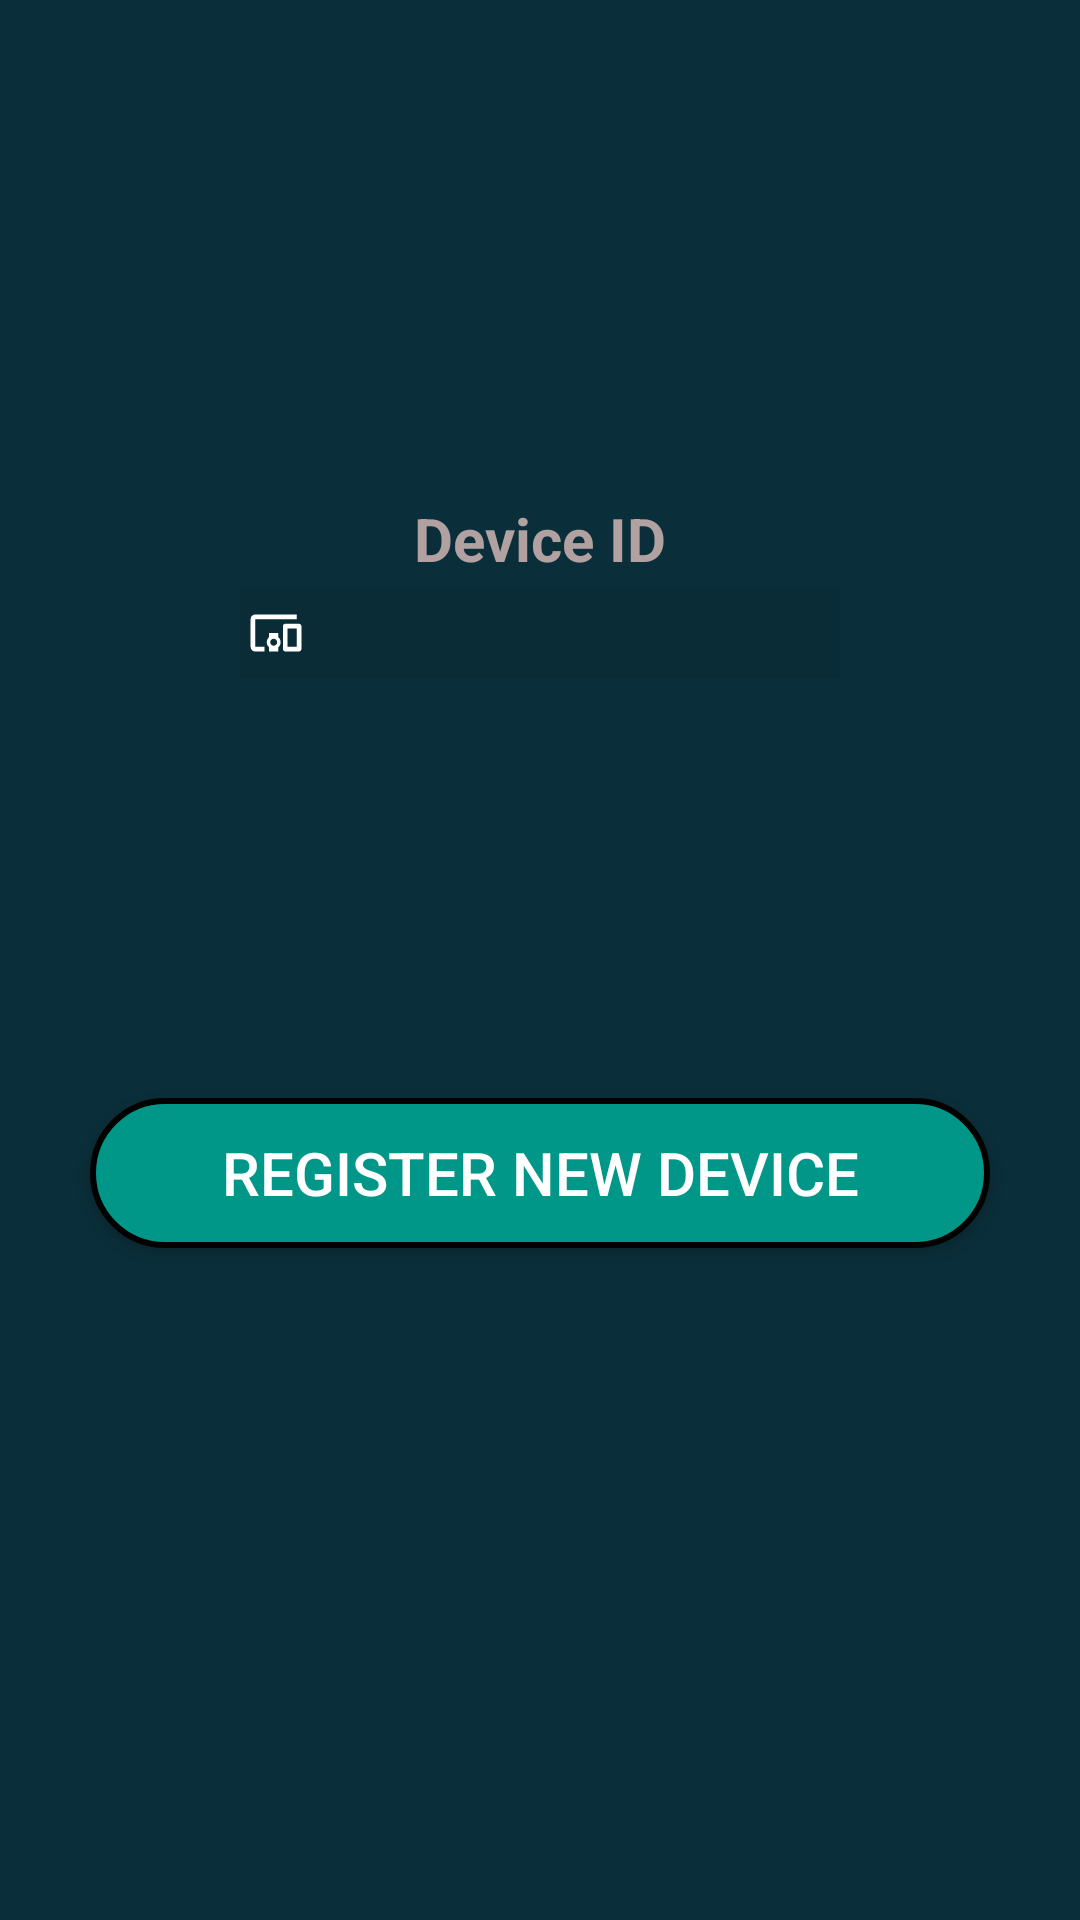

Reconstruct the res/layout file that produces this screen, plus the resources it refers to.
<!-- AndroidManifest.xml: application theme AppTheme -->
<!-- res/layout/activity_new_device_admin.xml -->
<?xml version="1.0" encoding="utf-8"?>
<RelativeLayout xmlns:android="http://schemas.android.com/apk/res/android"
xmlns:tools="http://schemas.android.com/tools"
android:layout_width="match_parent"
android:layout_height="match_parent"
android:paddingLeft="16dp"
android:paddingRight="16dp"
android:paddingTop="16dp"
android:paddingBottom="16dp"
android:background="@color/colorBackground"
tools:context=".Activities.NewDeviceAdmin">


<EditText
    android:id="@+id/idBox"
    android:layout_width="200dp"
    android:layout_height="30dp"
    android:layout_centerHorizontal="true"
    android:layout_marginTop="180dp"
    android:background="#11000000"
    android:ems="10"
    android:textColorHint="#B1A1A1"
    android:textColor="#B1A1A1"
    android:textSize="20sp"
    android:drawableLeft="@drawable/ic_action_device"
    android:inputType="textPersonName"/>


<Button
    android:id="@+id/newDevButton"
    android:layout_below="@id/idBox"
    android:layout_marginBottom="8dp"
    android:layout_marginTop="140dp"
    android:layout_centerHorizontal="true"
    android:layout_width="300dp"
    android:layout_height="50dp"
    android:background="@drawable/rounded_corner_button"
    android:textSize="20sp"
    android:text="register new device"
    android:textColor="#ffffff">

</Button>

<TextView
    android:id="@+id/DevIDTextView"
    android:layout_width="wrap_content"
    android:layout_height="wrap_content"
    android:text="Device ID"
    android:layout_centerHorizontal="true"
    android:layout_marginTop="150dp"
    android:textSize="20sp"
    android:textStyle="bold"
    android:textColor="#B1A1A1"
    />






</RelativeLayout>
<!-- resources referenced by this layout -->
<resources>
  <color name="colorBackground">#0B2F3A</color>
  <!-- drawable ic_action_device (drawable-anydpi) -->
  <vector xmlns:android="http://schemas.android.com/apk/res/android"
      android:width="24dp"
      android:height="24dp"
      android:viewportWidth="31.2"
      android:viewportHeight="31.2"
      android:tint="#FFFFFF">
    <group android:translateX="3.6"
        android:translateY="3.6">
        <path
            android:fillColor="#FF000000"
            android:pathData="M3,6h18L21,4L3,4c-1.1,0 -2,0.9 -2,2v12c0,1.1 0.9,2 2,2h4v-2L3,18L3,6zM13,12L9,12v1.78c-0.61,0.55 -1,1.33 -1,2.22s0.39,1.67 1,2.22L9,20h4v-1.78c0.61,-0.55 1,-1.34 1,-2.22s-0.39,-1.67 -1,-2.22L13,12zM11,17.5c-0.83,0 -1.5,-0.67 -1.5,-1.5s0.67,-1.5 1.5,-1.5 1.5,0.67 1.5,1.5 -0.67,1.5 -1.5,1.5zM22,8h-6c-0.5,0 -1,0.5 -1,1v10c0,0.5 0.5,1 1,1h6c0.5,0 1,-0.5 1,-1L23,9c0,-0.5 -0.5,-1 -1,-1zM21,18h-4v-8h4v8z"/>
    </group>
  </vector>
  <!-- drawable rounded_corner_button (drawable) -->
  <?xml version="1.0" encoding="utf-8"?>
  <selector xmlns:android="http://schemas.android.com/apk/res/android">
      <item>
          <shape
              android:shape="rectangle">
  
              <solid
                  android:color="@color/colorBackground2"/>
  
              <stroke
                  android:color="@color/colorBlack"
                  android:width="2dp" />
  
              <corners
                  android:radius="25dp" />
          </shape>
      </item>
  </selector>
  <style name="AppTheme" parent="Theme.AppCompat.Light.DarkActionBar">
          
          <item name="colorPrimary">@color/colorPrimary</item>
          <item name="colorPrimaryDark">@color/colorPrimaryDark</item>
          <item name="colorAccent">@color/colorAccent</item>
      </style>
  <color name="colorBackground2">#009688</color>
  <color name="colorBlack">#000000</color>
  <color name="colorPrimary">#008577</color>
  <color name="colorPrimaryDark">#00574B</color>
  <color name="colorAccent">#D81B60</color>
</resources>
